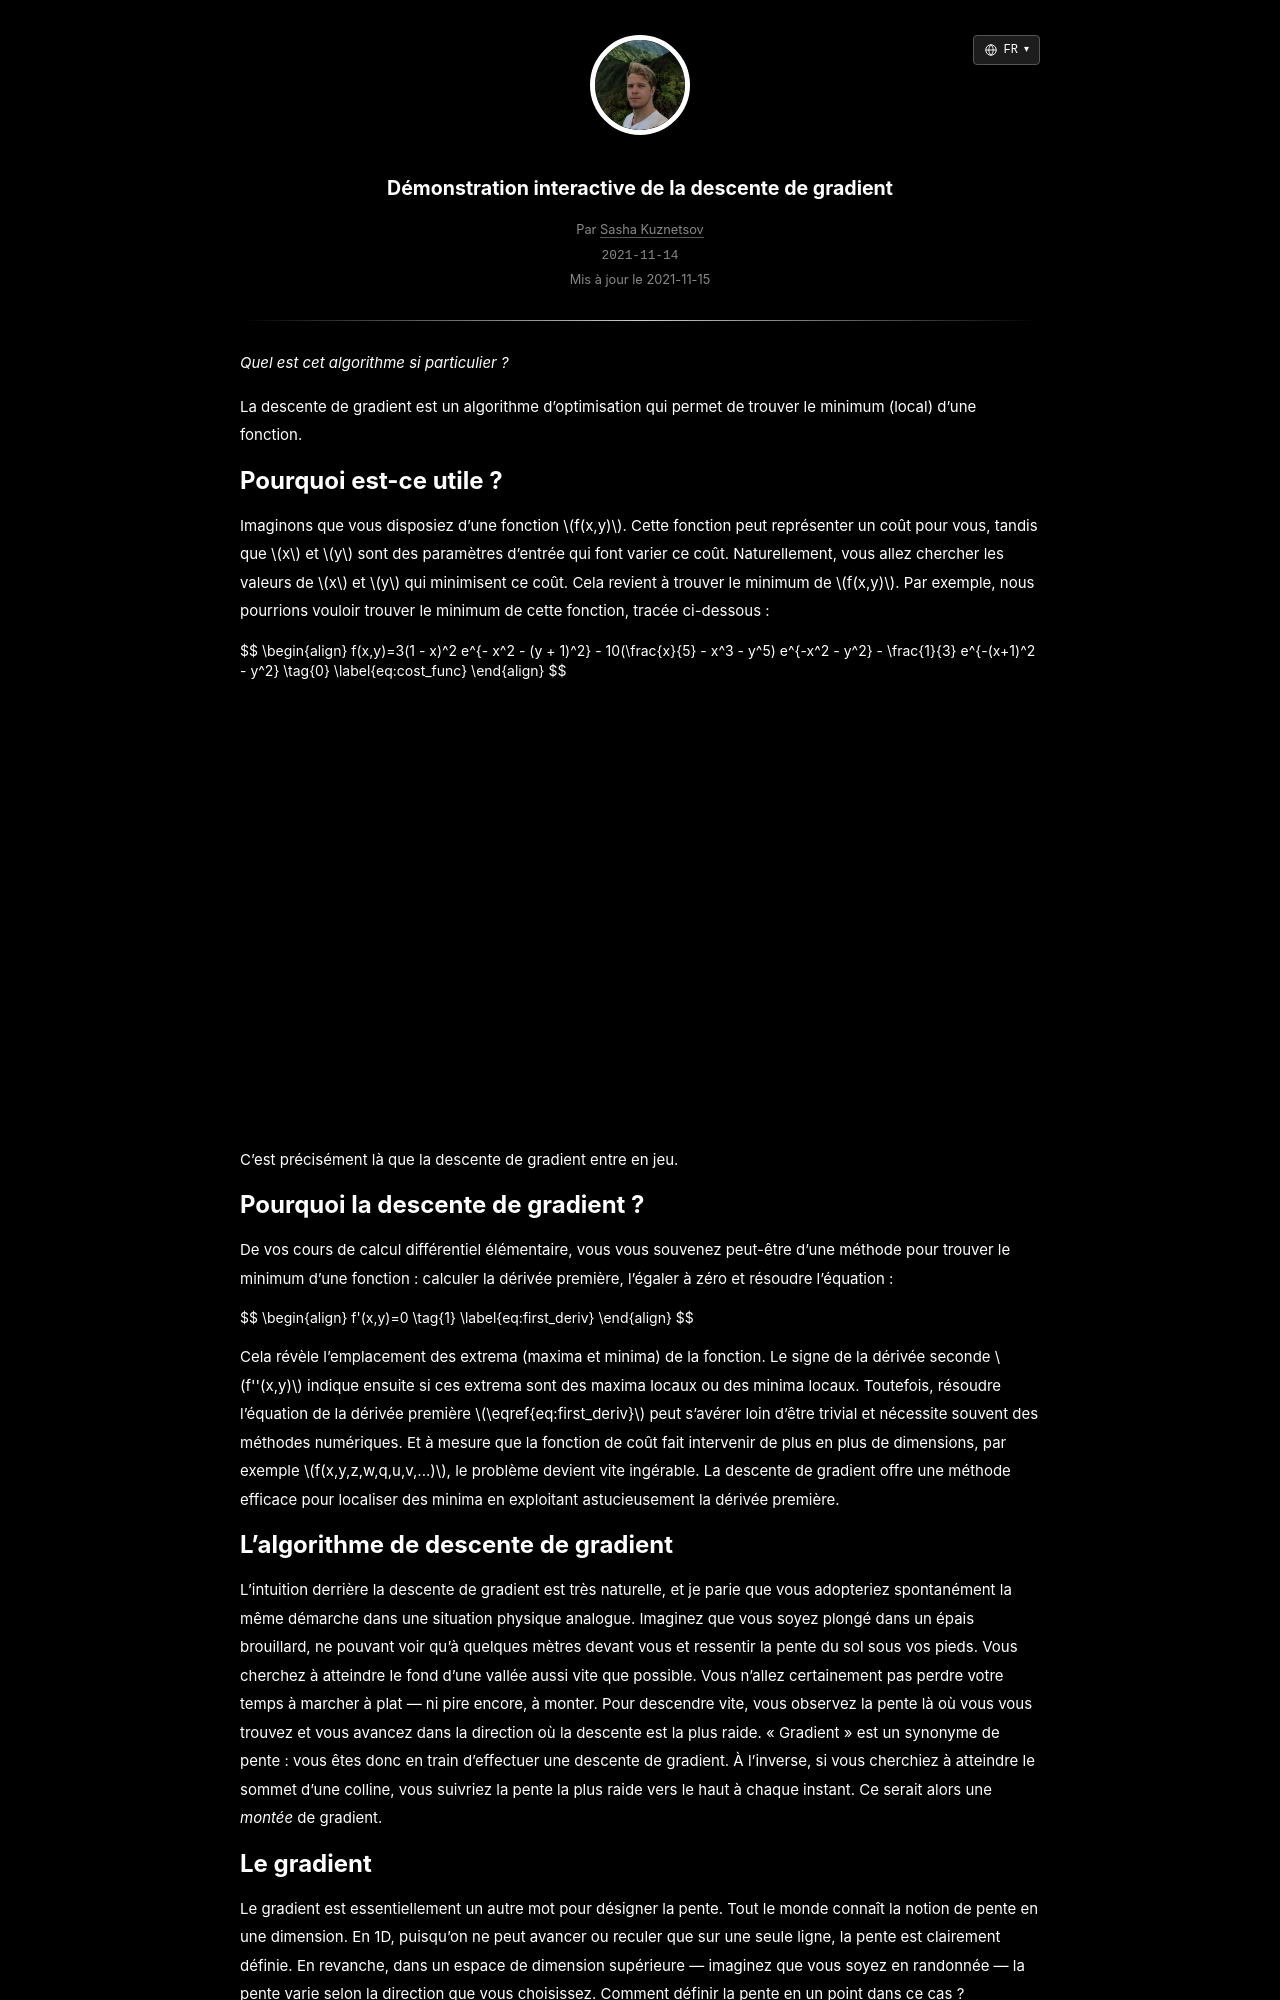

repository: skzv/my-plain-blog · page: fr/gradient-descent.html · generator: jekyll

---
layout: post
lang_code: fr
locale: fr_FR
ref: gradient-descent
date: 2021-11-15 00:00:00 -0700
last_modified_at: 2021-11-15 00:00
permalink: /fr/gradient-descent
title: "Démonstration interactive de la descente de gradient"
imgpath: /assets/img/gradient-descent
previewurl: /gradient-descent-preview.png
description: "Une démonstration interactive de la descente de gradient expliquant les gradients, le taux d'apprentissage et les minima locaux. Ajustez les paramètres et observez l'algorithme converger vers un minimum."
image: /assets/img/gradient-descent/gradient-descent-preview.png
image_width: 1564
image_height: 808
image_alt: "Visualisation interactive de la descente de gradient"
mathjax: true
tags: [machine-learning, optimization]
---

_Quel est cet algorithme si particulier ?_

La descente de gradient est un algorithme d'optimisation qui permet de trouver le minimum (local) d'une fonction.

## Pourquoi est-ce utile ?

Imaginons que vous disposiez d'une fonction $$f(x,y)$$. Cette fonction peut représenter un coût pour vous, tandis que $$x$$ et $$y$$ sont des paramètres d'entrée qui font varier ce coût. Naturellement, vous allez chercher les valeurs de $$x$$ et $$y$$ qui minimisent ce coût. Cela revient à trouver le minimum de $$f(x,y)$$. Par exemple, nous pourrions vouloir trouver le minimum de cette fonction, tracée ci-dessous :

{%include math.html content=
"
\begin{align}
f(x,y)=3(1 - x)^2 e^{- x^2 - (y + 1)^2} - 10(\frac{x}{5} - x^3 - y^5) e^{-x^2 - y^2} - \frac{1}{3} e^{-(x+1)^2 - y^2} \tag{0}  \label{eq:cost_func}
\end{align}
" 
%}

<div id='plot-0'></div>

C'est précisément là que la descente de gradient entre en jeu.

## Pourquoi la descente de gradient ?

De vos cours de calcul différentiel élémentaire, vous vous souvenez peut-être d'une méthode pour trouver le minimum d'une fonction : calculer la dérivée première, l'égaler à zéro et résoudre l'équation :

{%include math.html content=
"
\begin{align}
f'(x,y)=0 \tag{1}  \label{eq:first_deriv}
\end{align}
" 
%}

Cela révèle l'emplacement des extrema (maxima et minima) de la fonction. Le signe de la dérivée seconde $$f''(x,y)$$ indique ensuite si ces extrema sont des maxima locaux ou des minima locaux. Toutefois, résoudre l'équation de la dérivée première $$\eqref{eq:first_deriv}$$ peut s'avérer loin d'être trivial et nécessite souvent des méthodes numériques. Et à mesure que la fonction de coût fait intervenir de plus en plus de dimensions, par exemple $$f(x,y,z,w,q,u,v,...)$$, le problème devient vite ingérable. La descente de gradient offre une méthode efficace pour localiser des minima en exploitant astucieusement la dérivée première.

## L'algorithme de descente de gradient

L'intuition derrière la descente de gradient est très naturelle, et je parie que vous adopteriez spontanément la même démarche dans une situation physique analogue. Imaginez que vous soyez plongé dans un épais brouillard, ne pouvant voir qu'à quelques mètres devant vous et ressentir la pente du sol sous vos pieds. Vous cherchez à atteindre le fond d'une vallée aussi vite que possible. Vous n'allez certainement pas perdre votre temps à marcher à plat — ni pire encore, à monter. Pour descendre vite, vous observez la pente là où vous vous trouvez et vous avancez dans la direction où la descente est la plus raide. « Gradient » est un synonyme de pente : vous êtes donc en train d'effectuer une descente de gradient. À l'inverse, si vous cherchiez à atteindre le sommet d'une colline, vous suivriez la pente la plus raide vers le haut à chaque instant. Ce serait alors une *montée* de gradient.
